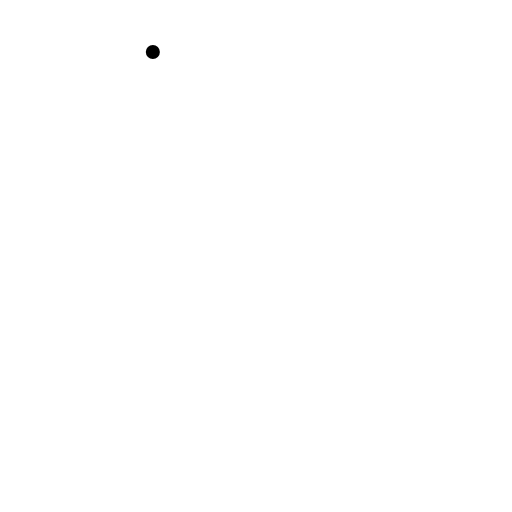
t = 0.00 s
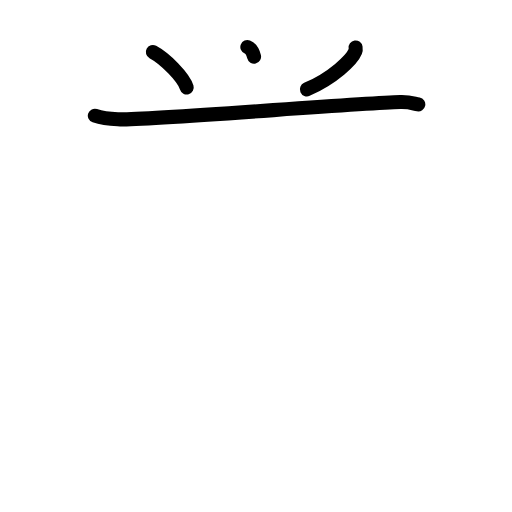
t = 3.38 s
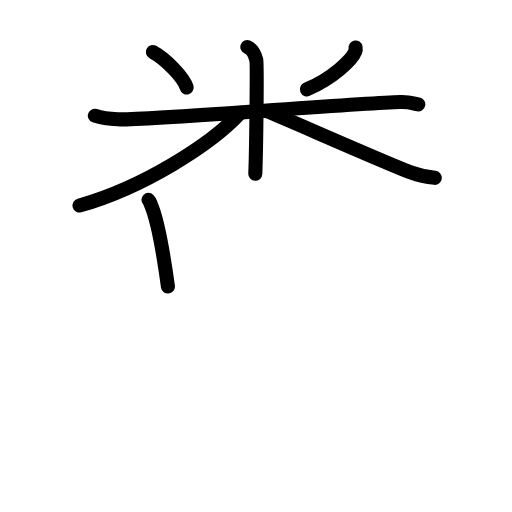
t = 6.88 s
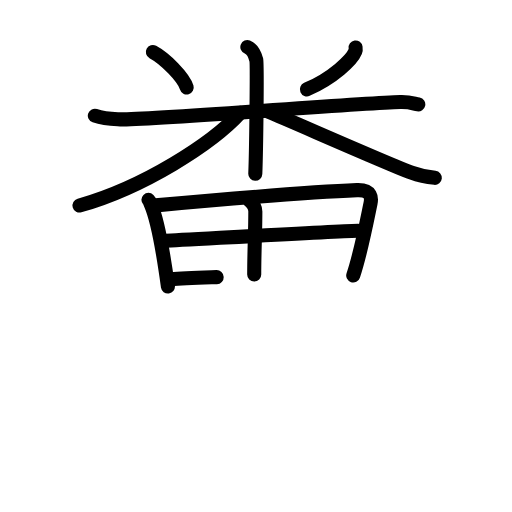
t = 10.25 s
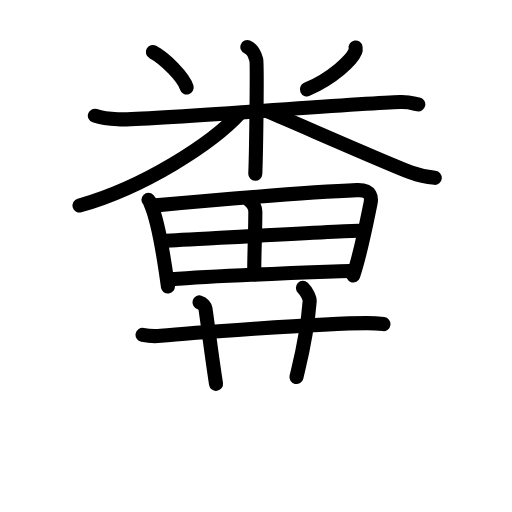
t = 13.63 s
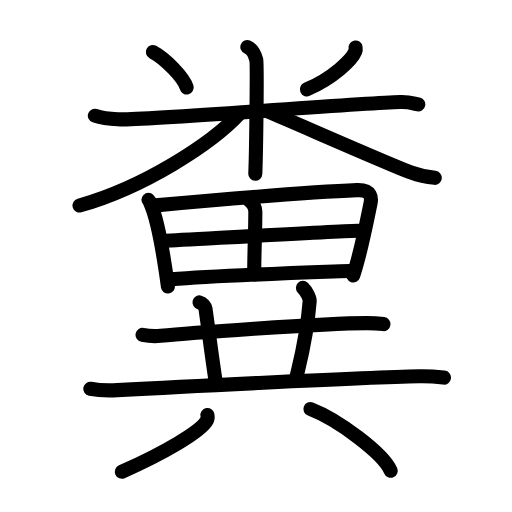
t = 17.00 s

The animated SVG that drew these frames (rendered in a browser with its animation timeline set to each time). Animation: 49 SMIL elements (animate=49); one cycle of 17.00 s.

<?xml version="1.0" encoding="UTF-8"?>
<!--
AniKanjiVG is licensed by CC-BY-SA Paul C. Sommerhoff (https://bitbucket.org/sommerhoff/anikanjivg).
AniKanjiVG uses KanjiVG which is licensed by CC-BY-SA Ulrich Apel (http://kanjivg.tagaini.net).
See also http://creativecommons.org/licenses/by-sa/3.0/
-->
<svg xmlns:kvg='http://kanjivg.tagaini.net' xmlns='http://www.w3.org/2000/svg' width='109' height='109' viewBox='0 0 109 109' style='fill:none;stroke:#000000;stroke-width:3;stroke-linecap:round;stroke-linejoin:round;' id="kvg:kanji_07cde"><g id="kvg:07cde" kvg:element="糞"><g id="kvg:07cde-g1" kvg:element="米" kvg:position="top" kvg:radical="general"><path id="kvg:07cde-s1" kvg:type="㇔" d="M32.54,11.07c2.61,1.4,6.56,5.37,7.21,7.55"><animate attributeName="d" begin="0.0s" dur="1.0s" from="M32.54,11.07C32.54,11.07,32.54,11.07,32.54,11.07" to="M32.54,11.07c2.61,1.4,6.56,5.37,7.21,7.55" />
</path>
<path id="kvg:07cde-s2" kvg:type="㇒" d="M75.7,10.11c0.03,0.21,0.06,0.54-0.06,0.84c-0.71,1.78-4.76,5.68-10.3,8.07"><animate attributeName="d" begin="1.0s" dur="0.5s" from="M75.7,10.11C75.7,10.11,75.7,10.11,75.7,10.11" to="M75.7,10.11c0.03,0.21,0.06,0.54-0.06,0.84" />
<animate attributeName="d" begin="1.5s" dur="0.5s" from="M75.7,10.11c0.03,0.21,0.06,0.54-0.06,0.84c0,0,0,0,0,0,0" to="M75.7,10.11c0.03,0.21,0.06,0.54-0.06,0.84c-0.71,1.78-4.76,5.68-10.3,8.07" />
<animate attributeName="d" begin="0s" dur="1.0s" from="M-100,-100" to="M-100,-100" />
</path>
<path id="kvg:07cde-s3" kvg:type="㇐" d="M20.19,24.63c0.77,0.26,2.83,0.68,4.88,0.77c5.65,0.26,50.42-3.4,60.13-3.67c2.05-0.06,2.57,0.24,3.85,0.5"><animate attributeName="d" begin="2.0s" dur="0.3333333333333333s" from="M20.19,24.63C20.19,24.63,20.19,24.63,20.19,24.63" to="M20.19,24.63c0.77,0.26,2.83,0.68,4.88,0.77" />
<animate attributeName="d" begin="2.3333333333333335s" dur="0.3333333333333333s" from="M20.19,24.63c0.77,0.26,2.83,0.68,4.88,0.77c0,0,0,0,0,0,0" to="M20.19,24.63c0.77,0.26,2.83,0.68,4.88,0.77c5.65,0.26,50.42-3.4,60.13-3.67" />
<animate attributeName="d" begin="2.6666666666666665s" dur="0.3333333333333333s" from="M20.19,24.63c0.77,0.26,2.83,0.68,4.88,0.77c5.65,0.26,50.42-3.4,60.13-3.67c0,0,0,0,0,0,0" to="M20.19,24.63c0.77,0.26,2.83,0.68,4.88,0.77c5.65,0.26,50.42-3.4,60.13-3.67c2.05-0.06,2.57,0.24,3.85,0.5" />
<animate attributeName="d" begin="0s" dur="2.0s" from="M-100,-100" to="M-100,-100" />
</path>
<path id="kvg:07cde-s4" kvg:type="㇑" d="M52.66,10c1.06,0.42,1.69,1.9,1.9,2.75c0.21,0.84,0,18.97-0.21,24.25"><animate attributeName="d" begin="3.0s" dur="0.5s" from="M52.66,10C52.66,10,52.66,10,52.66,10" to="M52.66,10c1.06,0.42,1.69,1.9,1.9,2.75" />
<animate attributeName="d" begin="3.5s" dur="0.5s" from="M52.66,10c1.06,0.42,1.69,1.9,1.9,2.75c0,0,0,0,0,0,0" to="M52.66,10c1.06,0.42,1.69,1.9,1.9,2.75c0.21,0.84,0,18.97-0.21,24.25" />
<animate attributeName="d" begin="0s" dur="3.0s" from="M-100,-100" to="M-100,-100" />
</path>
<path id="kvg:07cde-s5" kvg:type="㇒" d="M51.16,24.02c-6.03,6.62-20.67,15.92-34.23,19.74"><animate attributeName="d" begin="4.0s" dur="1.0s" from="M51.16,24.02C51.16,24.02,51.16,24.02,51.16,24.02" to="M51.16,24.02c-6.03,6.62-20.67,15.92-34.23,19.74" />
<animate attributeName="d" begin="0s" dur="4.0s" from="M-100,-100" to="M-100,-100" />
</path>
<path id="kvg:07cde-s6" kvg:type="㇏" d="M57.17,23.79c4.7,1.93,25.33,11.07,30.45,12.97c1.73,0.64,3.22,0.92,4.95,1.1"><animate attributeName="d" begin="5.0s" dur="0.5s" from="M57.17,23.79C57.17,23.79,57.17,23.79,57.17,23.79" to="M57.17,23.79c4.7,1.93,25.33,11.07,30.45,12.97" />
<animate attributeName="d" begin="5.5s" dur="0.5s" from="M57.17,23.79c4.7,1.93,25.33,11.07,30.45,12.97c0,0,0,0,0,0,0" to="M57.17,23.79c4.7,1.93,25.33,11.07,30.45,12.97c1.73,0.64,3.22,0.92,4.95,1.1" />
<animate attributeName="d" begin="0s" dur="5.0s" from="M-100,-100" to="M-100,-100" />
</path>
</g>
<g id="kvg:07cde-g2" kvg:element="異" kvg:position="bottom"><g id="kvg:07cde-g3" kvg:element="田" kvg:position="top"><path id="kvg:07cde-s7" kvg:type="㇑" d="M31.6,42.55c0.34,0.34,0.34,0.57,0.52,0.99C33.62,47,34.88,54.63,35.75,61"><animate attributeName="d" begin="6.0s" dur="0.5s" from="M31.6,42.55C31.6,42.55,31.6,42.55,31.6,42.55" to="M31.6,42.55c0.34,0.34,0.34,0.57,0.52,0.99" />
<animate attributeName="d" begin="6.5s" dur="0.5s" from="M31.6,42.55c0.34,0.34,0.34,0.57,0.52,0.99c0,0,0,0,0,0,0" to="M31.6,42.55c0.34,0.34,0.34,0.57,0.52,0.99C33.62,47,34.88,54.63,35.75,61" />
<animate attributeName="d" begin="0s" dur="6.0s" from="M-100,-100" to="M-100,-100" />
</path>
<path id="kvg:07cde-s8" kvg:type="㇕a" d="M33.14,43.72c13.61-1.22,34-2.91,42.85-3.24c3.25-0.12,3.09,1.82,2.9,2.77c-1.13,5.5-2.13,10.75-3.69,15.39"><animate attributeName="d" begin="7.0s" dur="0.3333333333333333s" from="M33.14,43.72C33.14,43.72,33.14,43.72,33.14,43.72" to="M33.14,43.72c13.61-1.22,34-2.91,42.85-3.24" />
<animate attributeName="d" begin="7.333333333333333s" dur="0.3333333333333333s" from="M33.14,43.72c13.61-1.22,34-2.91,42.85-3.24c0,0,0,0,0,0,0" to="M33.14,43.72c13.61-1.22,34-2.91,42.85-3.24c3.25-0.12,3.09,1.82,2.9,2.77" />
<animate attributeName="d" begin="7.666666666666667s" dur="0.3333333333333333s" from="M33.14,43.72c13.61-1.22,34-2.91,42.85-3.24c3.25-0.12,3.09,1.82,2.9,2.77c0,0,0,0,0,0,0" to="M33.14,43.72c13.61-1.22,34-2.91,42.85-3.24c3.25-0.12,3.09,1.82,2.9,2.77c-1.13,5.5-2.13,10.75-3.69,15.39" />
<animate attributeName="d" begin="0s" dur="7.0s" from="M-100,-100" to="M-100,-100" />
</path>
<path id="kvg:07cde-s9" kvg:type="㇑a" d="M53.03,42.62c0.52,0.45,1.33,1.26,1.33,2.39c0,4.52-0.24,8.4-0.24,13.41"><animate attributeName="d" begin="8.0s" dur="0.5s" from="M53.03,42.62C53.03,42.62,53.03,42.62,53.03,42.62" to="M53.03,42.62c0.52,0.45,1.33,1.26,1.33,2.39" />
<animate attributeName="d" begin="8.5s" dur="0.5s" from="M53.03,42.62c0.52,0.45,1.33,1.26,1.33,2.39c0,0,0,0,0,0,0" to="M53.03,42.62c0.52,0.45,1.33,1.26,1.33,2.39c0,4.52-0.24,8.4-0.24,13.41" />
<animate attributeName="d" begin="0s" dur="8.0s" from="M-100,-100" to="M-100,-100" />
</path>
<path id="kvg:07cde-s10" kvg:type="㇐a" d="M35.25,51.26c3.86-0.17,37.78-2.14,40.97-2.14"><animate attributeName="d" begin="9.0s" dur="1.0s" from="M35.25,51.26C35.25,51.26,35.25,51.26,35.25,51.26" to="M35.25,51.26c3.86-0.17,37.78-2.14,40.97-2.14" />
<animate attributeName="d" begin="0s" dur="9.0s" from="M-100,-100" to="M-100,-100" />
</path>
<path id="kvg:07cde-s11" kvg:type="㇐a" d="M36.42,59.46c10.59-0.88,30.65-1.52,38.83-1.83"><animate attributeName="d" begin="10.0s" dur="1.0s" from="M36.42,59.46C36.42,59.46,36.42,59.46,36.42,59.46" to="M36.42,59.46c10.59-0.88,30.65-1.52,38.83-1.83" />
<animate attributeName="d" begin="0s" dur="10.0s" from="M-100,-100" to="M-100,-100" />
</path>
</g>
<g id="kvg:07cde-g4" kvg:element="共" kvg:position="bottom"><g id="kvg:07cde-g5" kvg:position="top"><path id="kvg:07cde-s12" kvg:type="㇐" d="M30.35,71.3c1.01,0.2,2.86,0.3,3.86,0.2c4.07-0.4,34.33-2.7,43.9-2.7c1.68,0,2.68,0.1,3.52,0.2"><animate attributeName="d" begin="11.0s" dur="0.3333333333333333s" from="M30.35,71.3C30.35,71.3,30.35,71.3,30.35,71.3" to="M30.35,71.3c1.01,0.2,2.86,0.3,3.86,0.2" />
<animate attributeName="d" begin="11.333333333333334s" dur="0.3333333333333333s" from="M30.35,71.3c1.01,0.2,2.86,0.3,3.86,0.2c0,0,0,0,0,0,0" to="M30.35,71.3c1.01,0.2,2.86,0.3,3.86,0.2c4.07-0.4,34.33-2.7,43.9-2.7" />
<animate attributeName="d" begin="11.666666666666666s" dur="0.3333333333333333s" from="M30.35,71.3c1.01,0.2,2.86,0.3,3.86,0.2c4.07-0.4,34.33-2.7,43.9-2.7c0,0,0,0,0,0,0" to="M30.35,71.3c1.01,0.2,2.86,0.3,3.86,0.2c4.07-0.4,34.33-2.7,43.9-2.7c1.68,0,2.68,0.1,3.52,0.2" />
<animate attributeName="d" begin="0s" dur="11.0s" from="M-100,-100" to="M-100,-100" />
</path>
<path id="kvg:07cde-s13" kvg:type="㇑a" d="M42.47,64.38c0.71,0.2,1.21,0.9,1.27,1.31C44.5,71,45,75.25,45.99,81.73"><animate attributeName="d" begin="12.0s" dur="0.5s" from="M42.47,64.38C42.47,64.38,42.47,64.38,42.47,64.38" to="M42.47,64.38c0.71,0.2,1.21,0.9,1.27,1.31" />
<animate attributeName="d" begin="12.5s" dur="0.5s" from="M42.47,64.38c0.71,0.2,1.21,0.9,1.27,1.31c0,0,0,0,0,0,0" to="M42.47,64.38c0.71,0.2,1.21,0.9,1.27,1.31C44.5,71,45,75.25,45.99,81.73" />
<animate attributeName="d" begin="0s" dur="12.0s" from="M-100,-100" to="M-100,-100" />
</path>
<path id="kvg:07cde-s14" kvg:type="㇑a" d="M64.49,61.28c0.76,0.72,1.48,2.22,1.44,2.78C65.35,71.6,64,76.5,63.11,80.27"><animate attributeName="d" begin="13.0s" dur="0.5s" from="M64.49,61.28C64.49,61.28,64.49,61.28,64.49,61.28" to="M64.49,61.28c0.76,0.72,1.48,2.22,1.44,2.78" />
<animate attributeName="d" begin="13.5s" dur="0.5s" from="M64.49,61.28c0.76,0.72,1.48,2.22,1.44,2.78c0,0,0,0,0,0,0" to="M64.49,61.28c0.76,0.72,1.48,2.22,1.44,2.78C65.35,71.6,64,76.5,63.11,80.27" />
<animate attributeName="d" begin="0s" dur="13.0s" from="M-100,-100" to="M-100,-100" />
</path>
<path id="kvg:07cde-s15" kvg:type="㇐" d="M19.23,82.76c1.5,0.3,4.26,0.38,5.75,0.3c9.81-0.54,51.75-2.7,64.29-2.96c2.5-0.05,4,0.14,5.25,0.29"><animate attributeName="d" begin="14.0s" dur="0.3333333333333333s" from="M19.23,82.76C19.23,82.76,19.23,82.76,19.23,82.76" to="M19.23,82.76c1.5,0.3,4.26,0.38,5.75,0.3" />
<animate attributeName="d" begin="14.333333333333334s" dur="0.3333333333333333s" from="M19.23,82.76c1.5,0.3,4.26,0.38,5.75,0.3c0,0,0,0,0,0,0" to="M19.23,82.76c1.5,0.3,4.26,0.38,5.75,0.3c9.81-0.54,51.75-2.7,64.29-2.96" />
<animate attributeName="d" begin="14.666666666666666s" dur="0.3333333333333333s" from="M19.23,82.76c1.5,0.3,4.26,0.38,5.75,0.3c9.81-0.54,51.75-2.7,64.29-2.96c0,0,0,0,0,0,0" to="M19.23,82.76c1.5,0.3,4.26,0.38,5.75,0.3c9.81-0.54,51.75-2.7,64.29-2.96c2.5-0.05,4,0.14,5.25,0.29" />
<animate attributeName="d" begin="0s" dur="14.0s" from="M-100,-100" to="M-100,-100" />
</path>
</g>
<g id="kvg:07cde-g6" kvg:element="八" kvg:position="bottom"><path id="kvg:07cde-s16" kvg:type="㇒" d="M44.16,88.34c0.05,0.29,0.11,0.74-0.1,1.14c-1.24,2.42-9.4,7.08-18.12,10.96"><animate attributeName="d" begin="15.0s" dur="0.5s" from="M44.16,88.34C44.16,88.34,44.16,88.34,44.16,88.34" to="M44.16,88.34c0.05,0.29,0.11,0.74-0.1,1.14" />
<animate attributeName="d" begin="15.5s" dur="0.5s" from="M44.16,88.34c0.05,0.29,0.11,0.74-0.1,1.14c0,0,0,0,0,0,0" to="M44.16,88.34c0.05,0.29,0.11,0.74-0.1,1.14c-1.24,2.42-9.4,7.08-18.12,10.96" />
<animate attributeName="d" begin="0s" dur="15.0s" from="M-100,-100" to="M-100,-100" />
</path>
<path id="kvg:07cde-s17" kvg:type="㇔" d="M66.09,87.08c6.03,2.32,15.57,9.53,17.08,13.14"><animate attributeName="d" begin="16.0s" dur="1.0s" from="M66.09,87.08C66.09,87.08,66.09,87.08,66.09,87.08" to="M66.09,87.08c6.03,2.32,15.57,9.53,17.08,13.14" />
<animate attributeName="d" begin="0s" dur="16.0s" from="M-100,-100" to="M-100,-100" />
</path>
</g>
</g>
</g>
</g>
</svg>
